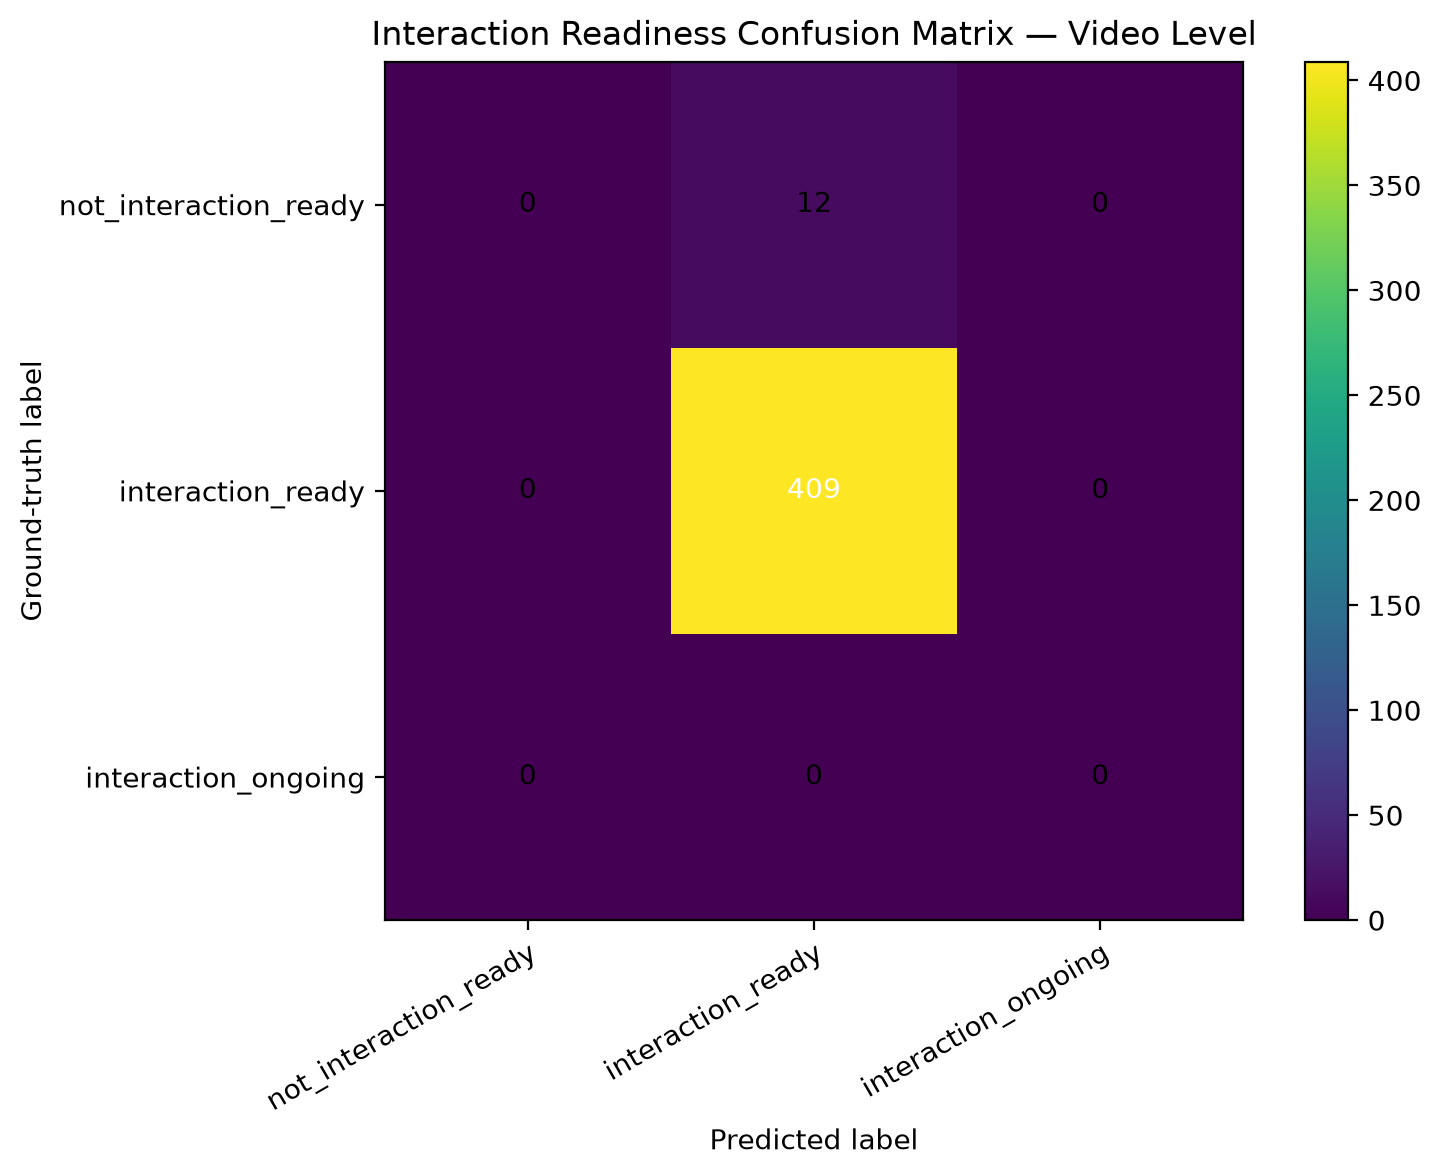

Source data for this figure (header and first rows):
ground_truth, not_interaction_ready, interaction_ready, interaction_ongoing
not_interaction_ready, 0, 12, 0
interaction_ready, 0, 409, 0
interaction_ongoing, 0, 0, 0
